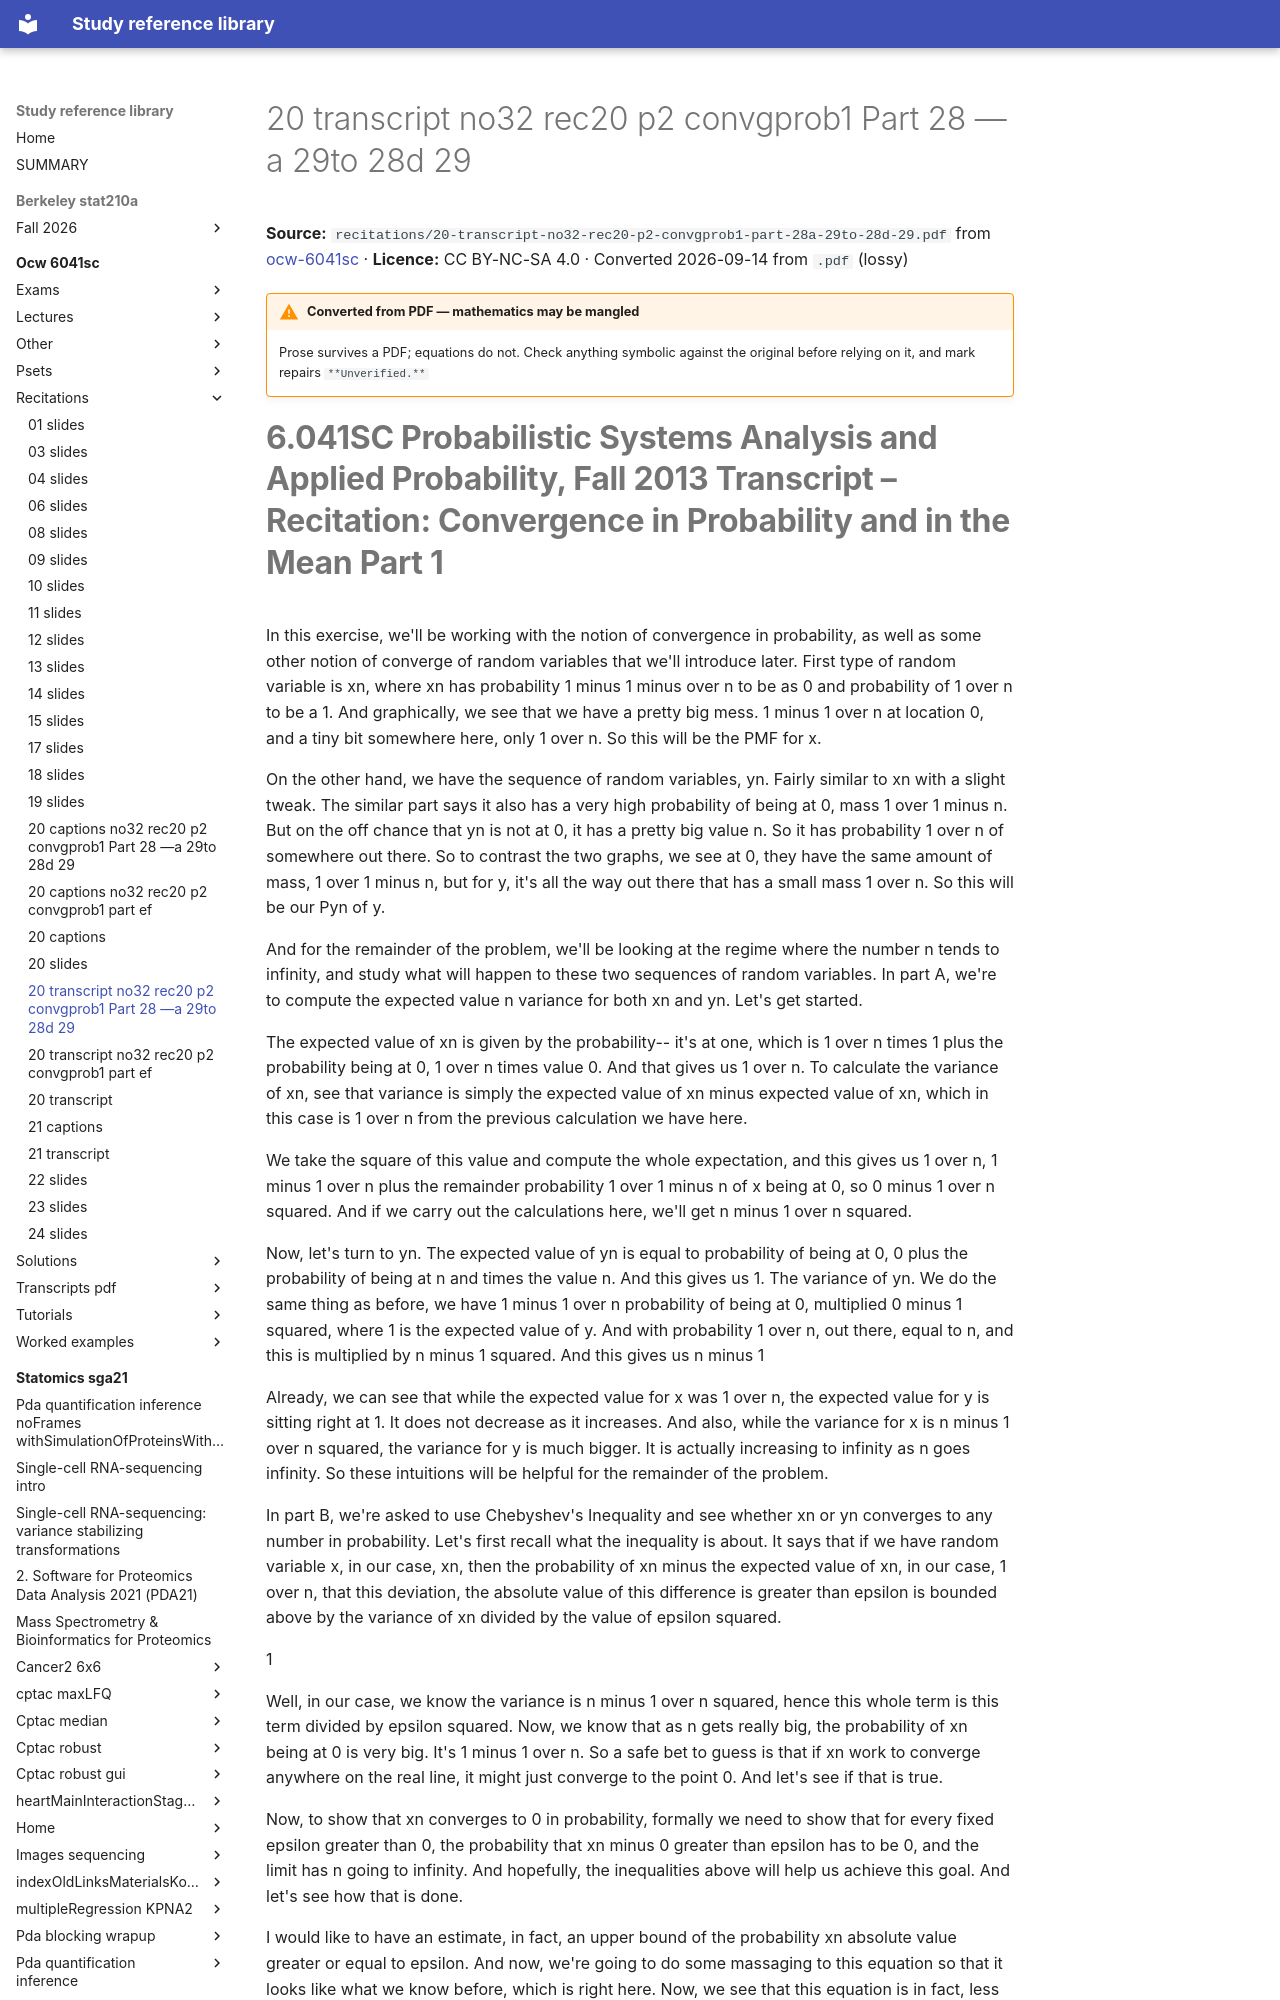

repository: Claptar/knowledge-base-library · page: ocw-6041sc/recitations/20-transcript-no32-rec20-p2-convgprob1-part-28a-29to-28d-29/index.html · generator: mkdocs

---
title: 20 transcript no32 rec20 p2 convgprob1 Part 28 —a 29to 28d 29
source: https://ocw.mit.edu/courses/6-041sc-probabilistic-systems-analysis-and-applied-probability-fall-2013/
source_file: sources/ocw-6041sc/recitations/20-transcript-no32-rec20-p2-convgprob1-part-28a-29to-28d-29.pdf
licence: CC BY-NC-SA 4.0
route: pdf
fidelity: lossy
converted: '2026-09-14'
---

# 20 transcript no32 rec20 p2 convgprob1 Part 28 —a 29to 28d 29

**Source:** `recitations/20-transcript-no32-rec20-p2-convgprob1-part-28a-29to-28d-29.pdf` from [ocw-6041sc](https://ocw.mit.edu/courses/6-041sc-probabilistic-systems-analysis-and-applied-probability-fall-2013/) · **Licence:** CC BY-NC-SA 4.0 · Converted 2026-09-14 from `.pdf` (lossy)

!!! warning "Converted from PDF — mathematics may be mangled"
    Prose survives a PDF; equations do not. Check anything symbolic against the
    original before relying on it, and mark repairs `**Unverified.**`
